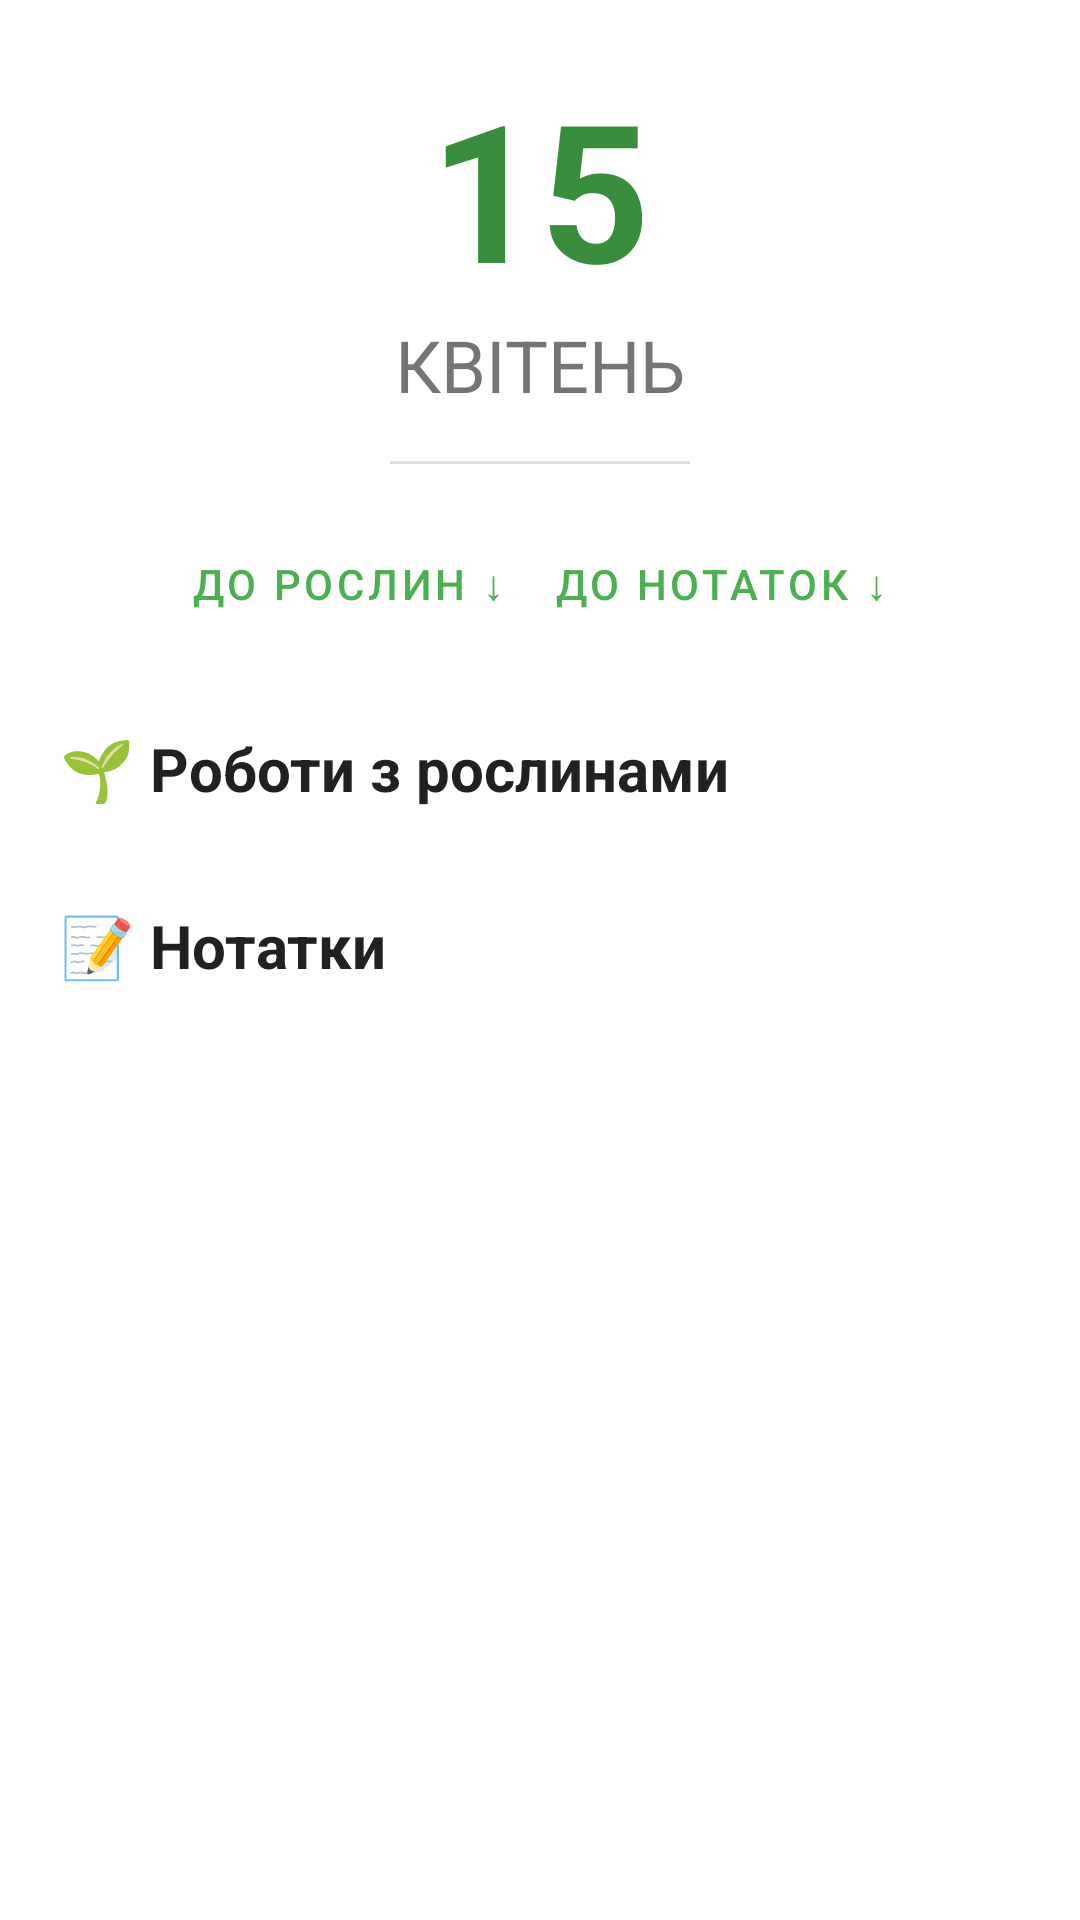

Write the Android layout XML for this screen, with the resource values it uses.
<!-- AndroidManifest.xml: activity theme Theme.FarmsteadCalendar -->
<!-- res/layout/fragment_day_detail.xml -->
<?xml version="1.0" encoding="utf-8"?>
<androidx.core.widget.NestedScrollView xmlns:android="http://schemas.android.com/apk/res/android"
    android:id="@+id/scrollView"
    android:layout_width="match_parent"
    android:layout_height="match_parent"
    android:fillViewport="true">

    <LinearLayout
        android:layout_width="match_parent"
        android:layout_height="wrap_content"
        android:orientation="vertical"
        android:padding="20dp"
        android:gravity="center_horizontal">

        <TextView
            android:id="@+id/tvDayNumber"
            android:layout_width="wrap_content"
            android:layout_height="wrap_content"
            android:text="15"
            android:textSize="64sp"
            android:textStyle="bold"
            android:textColor="#388E3C" />

        <TextView
            android:id="@+id/tvMonthName"
            android:layout_width="wrap_content"
            android:layout_height="wrap_content"
            android:text="Квітень"
            android:textSize="24sp"
            android:textColor="#757575"
            android:textAllCaps="true" />

        <View
            android:layout_width="100dp"
            android:layout_height="1dp"
            android:layout_marginTop="16dp"
            android:layout_marginBottom="16dp"
            android:background="#E0E0E0" />

        <LinearLayout
            android:layout_width="match_parent"
            android:layout_height="wrap_content"
            android:orientation="horizontal"
            android:gravity="center"
            android:layout_marginBottom="24dp">

            <Button
                android:id="@+id/btnNavPlants"
                style="@style/Widget.MaterialComponents.Button.TextButton"
                android:layout_width="wrap_content"
                android:layout_height="wrap_content"
                android:text="До рослин ↓"
                android:textColor="#4CAF50"/>

            <Button
                android:id="@+id/btnNavNotes"
                style="@style/Widget.MaterialComponents.Button.TextButton"
                android:layout_width="wrap_content"
                android:layout_height="wrap_content"
                android:text="До нотаток ↓"
                android:textColor="#4CAF50"/>
        </LinearLayout>

        <TextView
            android:id="@+id/titlePlants"
            android:layout_width="match_parent"
            android:layout_height="wrap_content"
            android:text="🌱 Роботи з рослинами"
            android:textSize="20sp"
            android:textStyle="bold"
            android:layout_marginBottom="8dp"
            android:textColor="#212121" />

        <LinearLayout
            android:id="@+id/containerPlants"
            android:layout_width="match_parent"
            android:layout_height="wrap_content"
            android:orientation="vertical"
            android:layout_marginBottom="24dp">
        </LinearLayout>


        <TextView
            android:id="@+id/titleNotes"
            android:layout_width="match_parent"
            android:layout_height="wrap_content"
            android:text="📝 Нотатки"
            android:textSize="20sp"
            android:textStyle="bold"
            android:layout_marginBottom="8dp"
            android:textColor="#212121" />

        <LinearLayout
            android:id="@+id/containerNotes"
            android:layout_width="match_parent"
            android:layout_height="wrap_content"
            android:orientation="vertical"
            android:layout_marginBottom="80dp">
        </LinearLayout>

    </LinearLayout>
</androidx.core.widget.NestedScrollView>
<!-- resources referenced by this layout -->
<resources>
  <style name="Theme.FarmsteadCalendar" parent="Theme.MaterialComponents.DayNight.NoActionBar">
          <item name="colorPrimary">@color/colorPrimary</item>
          <item name="colorPrimaryVariant">@color/colorPrimaryDark</item>
          <item name="colorOnPrimary">@color/white</item>
  
          <item name="colorSecondary">@color/colorAccent</item>
          <item name="colorSecondaryVariant">@color/colorAccent</item>
          <item name="colorOnSecondary">@color/black</item>
  
          <item name="android:statusBarColor">?attr/colorPrimaryVariant</item>
  
          
          <item name="materialAlertDialogTheme">@style/ThemeOverlay.App.MaterialAlertDialog</item>
      </style>
  <color name="colorPrimary">#4CAF50</color>
  <color name="colorPrimaryDark">#388E3C</color>
  <color name="white">#FFFFFFFF</color>
  <color name="colorAccent">#D4E157</color>
  <color name="black">#FF000000</color>
  <style name="ThemeOverlay.App.MaterialAlertDialog" parent="ThemeOverlay.MaterialComponents.MaterialAlertDialog">
          <item name="colorPrimary">@color/colorPrimary</item>
          <item name="colorOnSurface">@color/dialogTextColor</item>
      </style>
  <color name="dialogTextColor">#424242</color>
</resources>
